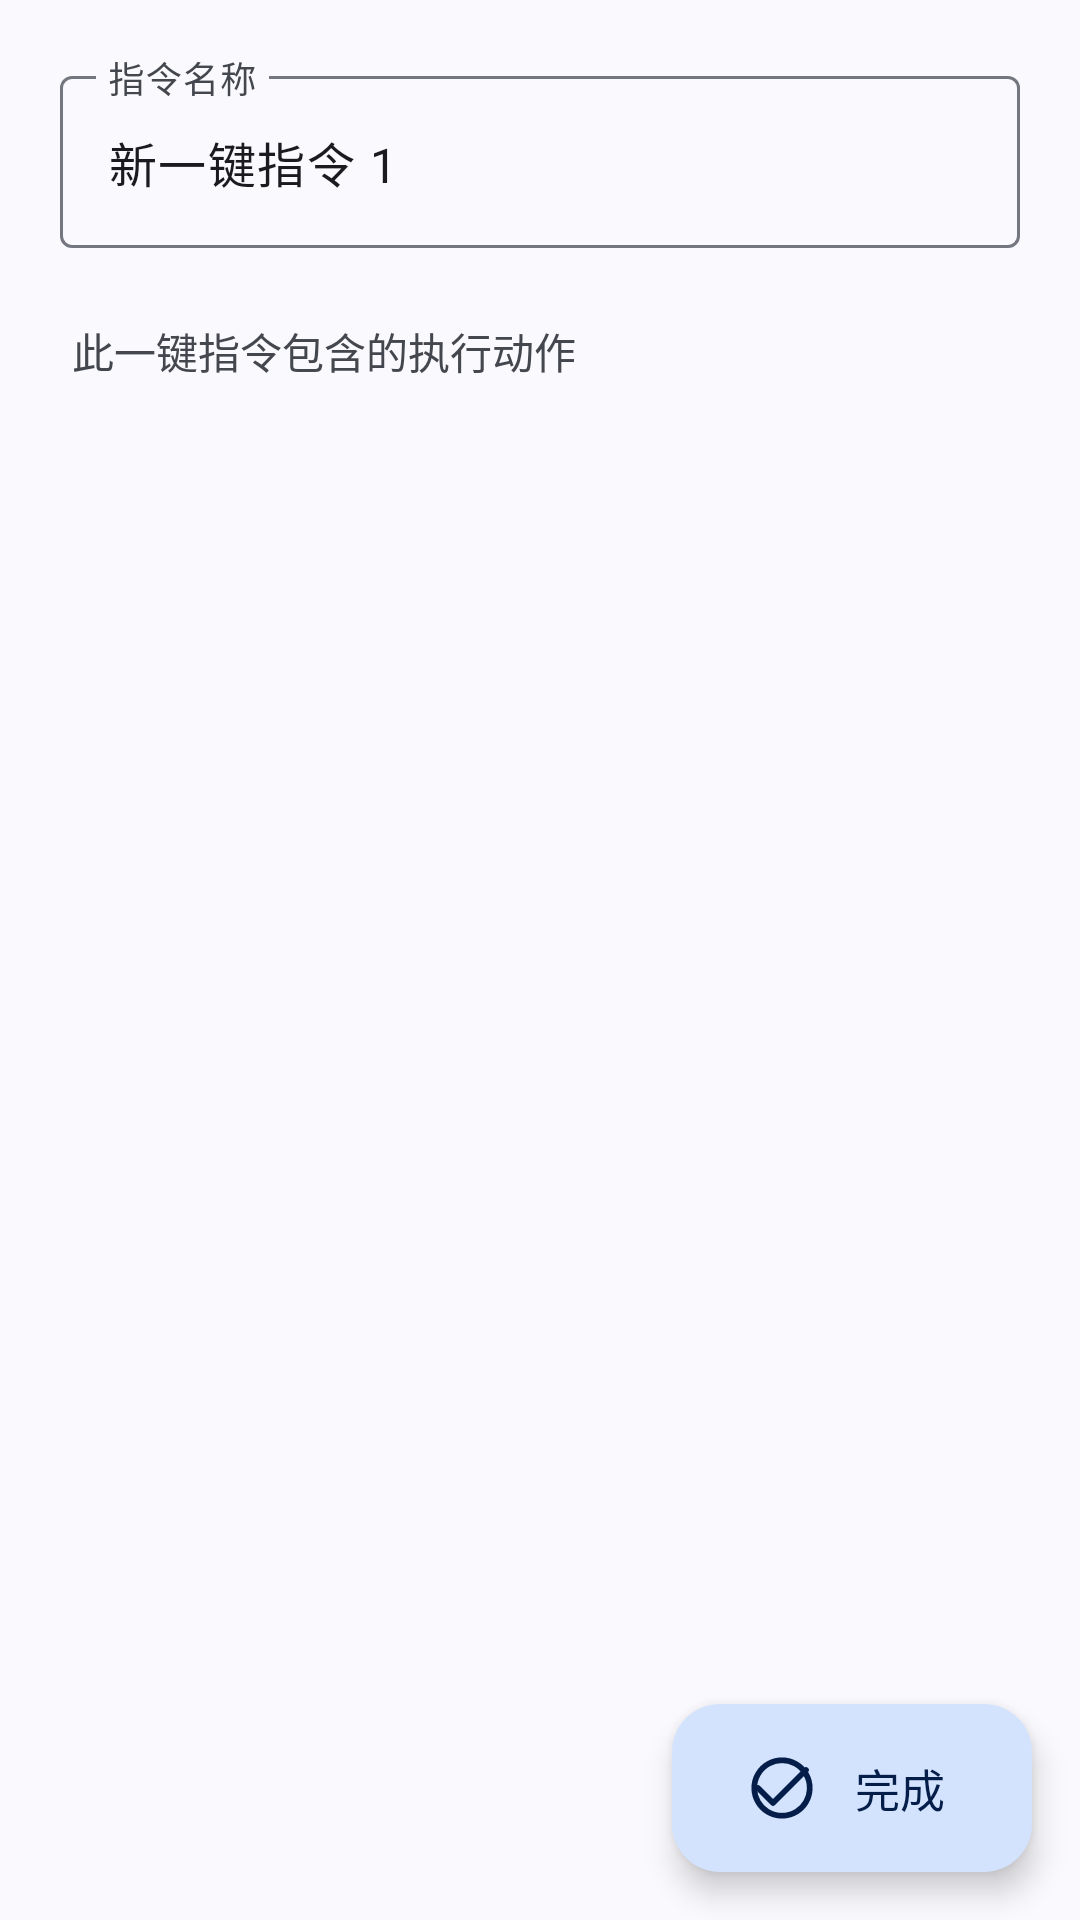

Write the Android layout XML for this screen, with the resource values it uses.
<!-- AndroidManifest.xml: application theme Theme.Simpfun -->
<!-- res/layout/fragment_quick_command_editor.xml -->
<?xml version="1.0" encoding="utf-8"?>
<FrameLayout xmlns:android="http://schemas.android.com/apk/res/android"
    xmlns:app="http://schemas.android.com/apk/res-auto"
    android:layout_width="match_parent"
    android:layout_height="match_parent"
    android:background="?attr/colorSurface"
    android:fitsSystemWindows="true">

    <ScrollView
        android:layout_width="match_parent"
        android:layout_height="match_parent"
        android:paddingStart="20dp"
        android:paddingEnd="20dp">

        <LinearLayout
            android:layout_width="match_parent"
            android:layout_height="wrap_content"
            android:orientation="vertical"
            android:paddingTop="20dp"
            android:paddingBottom="96dp">

            <com.google.android.material.textfield.TextInputLayout
                android:id="@+id/input_name_layout"
                android:layout_width="match_parent"
                android:layout_height="wrap_content"
                style="@style/Widget.Material3.TextInputLayout.OutlinedBox"
                android:hint="指令名称">

                <com.google.android.material.textfield.TextInputEditText
                    android:id="@+id/input_name"
                    android:layout_width="match_parent"
                    android:layout_height="wrap_content"
                    android:text="新一键指令 1"
                    android:textSize="16sp" />
            </com.google.android.material.textfield.TextInputLayout>

            <TextView
                android:layout_width="wrap_content"
                android:layout_height="wrap_content"
                android:text="此一键指令包含的执行动作"
                android:textSize="14sp"
                android:textColor="?attr/colorOnSurfaceVariant"
                android:layout_marginTop="24dp"
                android:layout_marginBottom="8dp"
                android:layout_marginStart="4dp" />

            <LinearLayout
                android:id="@+id/actions_container"
                android:layout_width="match_parent"
                android:layout_height="wrap_content"
                android:orientation="vertical" />

        </LinearLayout>
    </ScrollView>

    <com.google.android.material.floatingactionbutton.ExtendedFloatingActionButton
        android:id="@+id/fab_save"
        android:layout_width="wrap_content"
        android:layout_height="wrap_content"
        android:layout_gravity="bottom|end"
        android:layout_marginEnd="16dp"
        android:layout_marginBottom="16dp"
        android:text="完成"
        android:textSize="15sp"
        app:icon="@drawable/ic_check_circle_outline_24"
        app:iconGravity="textStart" />

</FrameLayout>
<!-- resources referenced by this layout -->
<resources>
  <!-- drawable ic_check_circle_outline_24 (drawable) -->
  <?xml version="1.0" encoding="utf-8"?>
  <vector xmlns:android="http://schemas.android.com/apk/res/android"
      android:width="24dp"
      android:height="24dp"
      android:viewportWidth="24"
      android:viewportHeight="24">
      <path
          android:fillColor="@android:color/transparent"
          android:strokeColor="#1f1f1f"
          android:strokeWidth="1.9"
          android:strokeLineCap="round"
          android:strokeLineJoin="round"
          android:pathData="M20,6L9,17L4,12" />
      <path
          android:fillColor="@android:color/transparent"
          android:strokeColor="#1f1f1f"
          android:strokeWidth="1.9"
          android:pathData="M12,2.75a9.25,9.25 0,1 0,0.01 0" />
  </vector>
  <color name="md_theme_primary">#0B57D0</color>
  <color name="md_theme_onPrimary">#FFFFFF</color>
  <color name="md_theme_primaryContainer">#D3E3FD</color>
  <color name="md_theme_onPrimaryContainer">#041E49</color>
  <color name="md_theme_secondary">#5A5C7C</color>
  <color name="md_theme_onSecondary">#FFFFFF</color>
  <color name="md_theme_secondaryContainer">#DCE2F9</color>
  <color name="md_theme_onSecondaryContainer">#131C2B</color>
  <color name="md_theme_tertiary">#75565F</color>
  <color name="md_theme_onTertiary">#FFFFFF</color>
  <color name="md_theme_tertiaryContainer">#FFD8EE</color>
  <color name="md_theme_onTertiaryContainer">#2E1125</color>
  <color name="md_theme_error">#B3261E</color>
  <color name="md_theme_onError">#FFFFFF</color>
  <color name="md_theme_errorContainer">#F9DEDC</color>
  <color name="md_theme_onErrorContainer">#410E0B</color>
  <color name="md_theme_background">#FAF9FD</color>
  <color name="md_theme_onBackground">#1B1B1F</color>
  <color name="md_theme_surface">#FAF9FD</color>
  <color name="md_theme_onSurface">#1B1B1F</color>
  <color name="md_theme_surfaceVariant">#E1E2EC</color>
  <color name="md_theme_onSurfaceVariant">#44474E</color>
  <color name="md_theme_outline">#74777F</color>
  <color name="md_theme_outlineVariant">#C4C6D0</color>
  <color name="md_theme_inverseSurface">#303034</color>
  <color name="md_theme_inverseOnSurface">#F2F0F4</color>
  <color name="md_theme_inversePrimary">#A8C7FA</color>
  <color name="md_theme_primaryFixed">#D3E3FD</color>
  <color name="md_theme_onPrimaryFixed">#041E49</color>
  <color name="md_theme_primaryFixedDim">#A8C7FA</color>
  <color name="md_theme_onPrimaryFixedVariant">#04409F</color>
  <color name="md_theme_secondaryFixed">#DCE2F9</color>
  <color name="md_theme_onSecondaryFixed">#131C2B</color>
  <color name="md_theme_secondaryFixedDim">#BFC6DC</color>
  <color name="md_theme_onSecondaryFixedVariant">#424663</color>
  <color name="md_theme_tertiaryFixed">#FFD8EE</color>
  <color name="md_theme_onTertiaryFixed">#2E1125</color>
  <color name="md_theme_tertiaryFixedDim">#EFB8D4</color>
  <color name="md_theme_onTertiaryFixedVariant">#633B48</color>
  <color name="md_theme_surfaceDim">#DAD9E0</color>
  <color name="md_theme_surfaceBright">#FAF9FD</color>
  <color name="md_theme_surfaceContainerLowest">#FFFFFF</color>
  <color name="md_theme_surfaceContainerLow">#F3F3FA</color>
  <color name="md_theme_surfaceContainer">#EEEDF3</color>
  <color name="md_theme_surfaceContainerHigh">#E9E8EF</color>
  <color name="md_theme_surfaceContainerHighest">#E3E2E6</color>
  <style name="ThemeOverlay.Simpfun.BottomSheet" parent="ThemeOverlay.MaterialComponents.BottomSheetDialog" />
  <style name="ThemeOverlay.Simpfun.MaterialAlertDialog" parent="ThemeOverlay.Material3.MaterialAlertDialog">
          <item name="shapeAppearanceSmallComponent">@style/ShapeAppearance.Simpfun.Dialog</item>
          <item name="shapeAppearanceMediumComponent">@style/ShapeAppearance.Simpfun.Dialog</item>
      </style>
  <style name="ShapeAppearance.Simpfun.Dialog" parent="ShapeAppearance.Material3.Corner.None">
          <item name="cornerSize">12dp</item>
      </style>
</resources>
